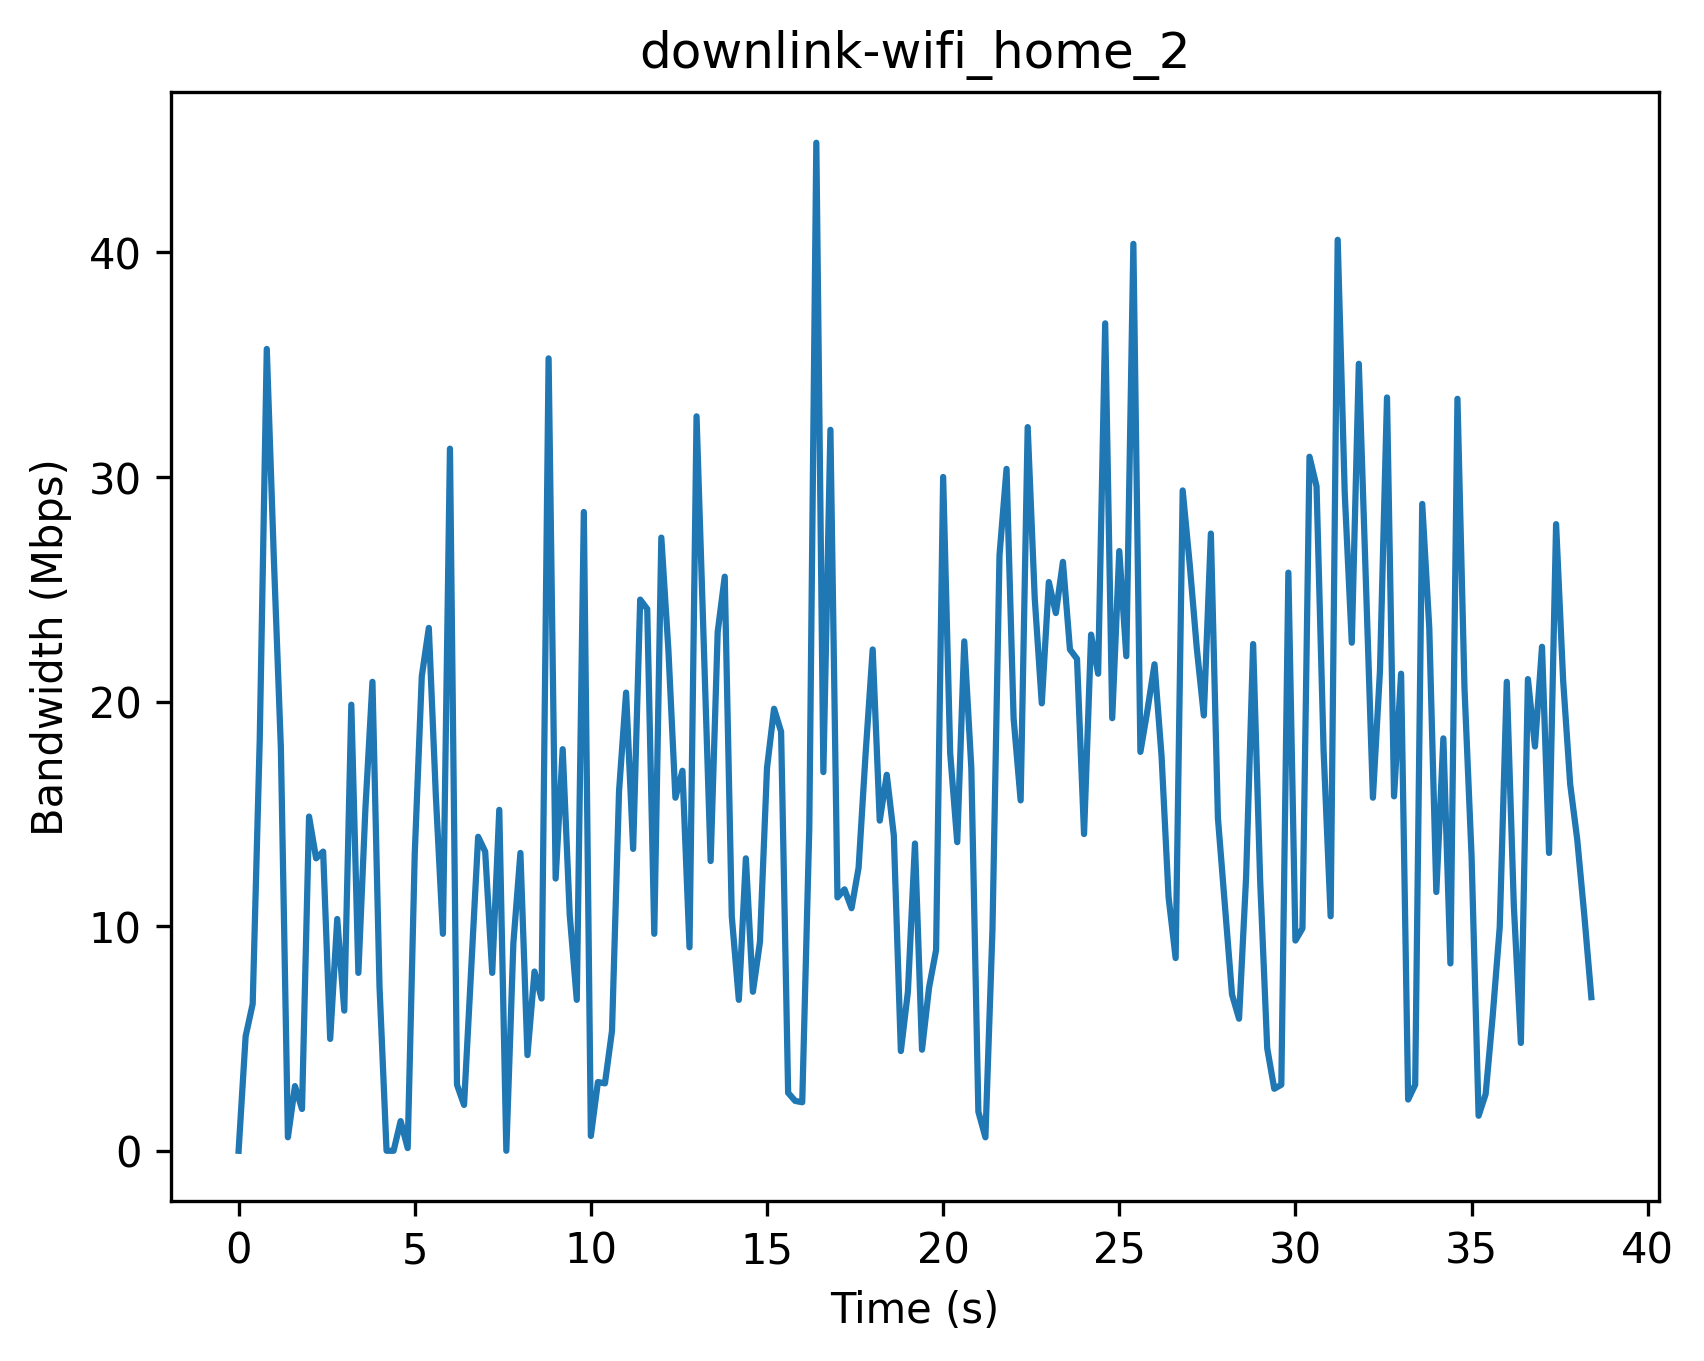

The file beside this chart, header and first rows:
Timestamp (s), Bandwidth (Mbps)
0, 0
0.2, 5.1
0.4, 6.54
0.6, 18.3
0.8, 35.7
1.0, 26.4
1.2, 17.94
1.4, 0.6
1.6, 2.88
1.8, 1.86
2.0, 14.88
2.2, 13.02
2.4, 13.32
2.6, 4.98
2.8, 10.32
3.0, 6.24
3.2, 19.86
3.4, 7.92
3.6, 15.24
3.8, 20.88
4.0, 7.32
4.2, 0.0
4.4, 0.0
4.6, 1.32
4.8, 0.12
5.0, 13.2
5.2, 21.12
5.4, 23.28
5.6, 15.78
5.8, 9.66
6.0, 31.26
6.2, 2.94
6.4, 2.04
6.6, 7.98
6.8, 13.98
7.0, 13.32
7.2, 7.92
7.4, 15.18
7.6, 0.0
7.8, 9.24
8.0, 13.26
8.2, 4.26
8.4, 7.98
8.6, 6.78
8.8, 35.28
9.0, 12.12
9.2, 17.88
9.4, 10.5
9.6, 6.72
9.8, 28.44
10.0, 0.66
10.2, 3.06
10.4, 3.0
10.6, 5.34
10.8, 16.02
11.0, 20.4
11.2, 13.44
11.4, 24.54
11.6, 24.12
11.8, 9.66
... 133 more rows
